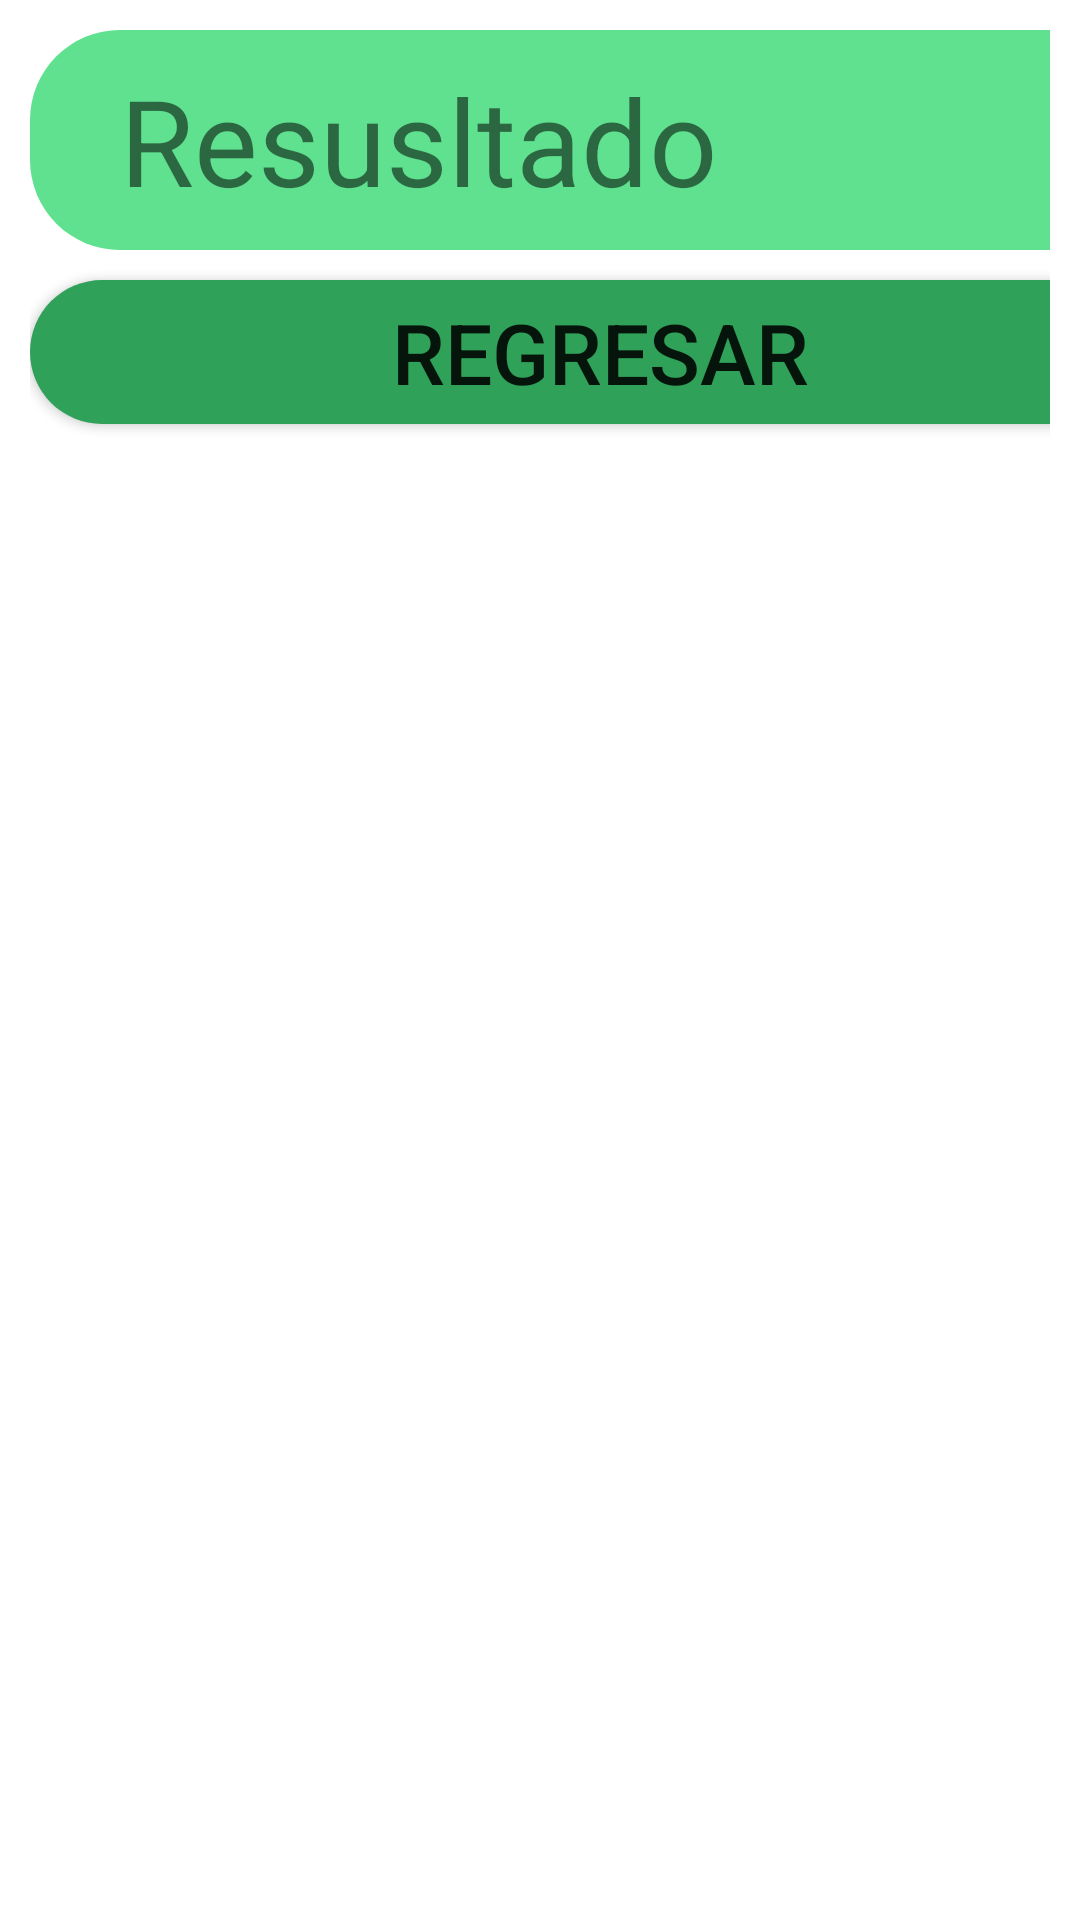

Reconstruct the res/layout file that produces this screen, plus the resources it refers to.
<!-- AndroidManifest.xml: application theme Theme.Ejer_spiner -->
<!-- res/layout/activity_captura.xml -->
<?xml version="1.0" encoding="utf-8"?>
<androidx.constraintlayout.widget.ConstraintLayout xmlns:android="http://schemas.android.com/apk/res/android"
    xmlns:app="http://schemas.android.com/apk/res-auto"
    xmlns:tools="http://schemas.android.com/tools"
    android:layout_width="match_parent"
    android:layout_height="match_parent"
    android:padding="10dp"
    tools:context=".captura">

    <LinearLayout
        android:layout_width="match_parent"
        android:layout_height="match_parent"
        android:orientation="vertical">

        <LinearLayout
            android:layout_width="376dp"
            android:layout_height="wrap_content"
            android:background="@drawable/dicenocolor"
            android:orientation="vertical">

            <TextView
                android:id="@+id/tv_captura"
                android:layout_width="246dp"
                android:layout_height="wrap_content"
                android:layout_marginVertical="10dp"
                android:layout_marginLeft="30dp"
                android:text="Resusltado"
                android:textSize="40dp" />
        </LinearLayout>

        <LinearLayout
            android:layout_width="match_parent"
            android:layout_height="wrap_content"
            android:orientation="vertical">

            <Button
                android:id="@+id/btn_regresar"
                android:layout_width="380dp"
                android:layout_height="wrap_content"
                android:layout_marginVertical="10dp"
                android:background="@drawable/dicenocolor"
                android:backgroundTint="#30A159"
                android:text="@string/regresar"
                android:textSize="28sp" />
        </LinearLayout>

    </LinearLayout>

</androidx.constraintlayout.widget.ConstraintLayout>
<!-- resources referenced by this layout -->
<resources>
  <!-- drawable dicenocolor (drawable) -->
  <?xml version="1.0" encoding="utf-8"?>
  <selector xmlns:android="http://schemas.android.com/apk/res/android">
      <item>
          <shape android:shape="rectangle">
              <corners android:radius="30dp"/>
              <solid android:color="#5FE18F"/>
          </shape>
      </item>
  </selector>
  <string name="regresar">regresar</string>
  <style name="Theme.Ejer_spiner" parent="Theme.MaterialComponents.DayNight.DarkActionBar">
          
          <item name="colorPrimary">@color/purple_500</item>
          <item name="colorPrimaryVariant">@color/purple_700</item>
          <item name="colorOnPrimary">@color/white</item>
          
          <item name="colorSecondary">@color/teal_200</item>
          <item name="colorSecondaryVariant">@color/teal_700</item>
          <item name="colorOnSecondary">@color/black</item>
          
          <item name="android:statusBarColor" tools:targetApi="l">?attr/colorPrimaryVariant</item>
          
      </style>
  <!-- not gathered from this repository: default colours our renderer supplied (Android Studio template values) -->
  <color name="purple_500">#FF6200EE</color>
  <color name="purple_700">#FF3700B3</color>
  <color name="teal_200">#FF03DAC5</color>
  <color name="teal_700">#FF018786</color>
  <color name="black">#FF000000</color>
  <color name="white">#FFFFFFFF</color>
</resources>
